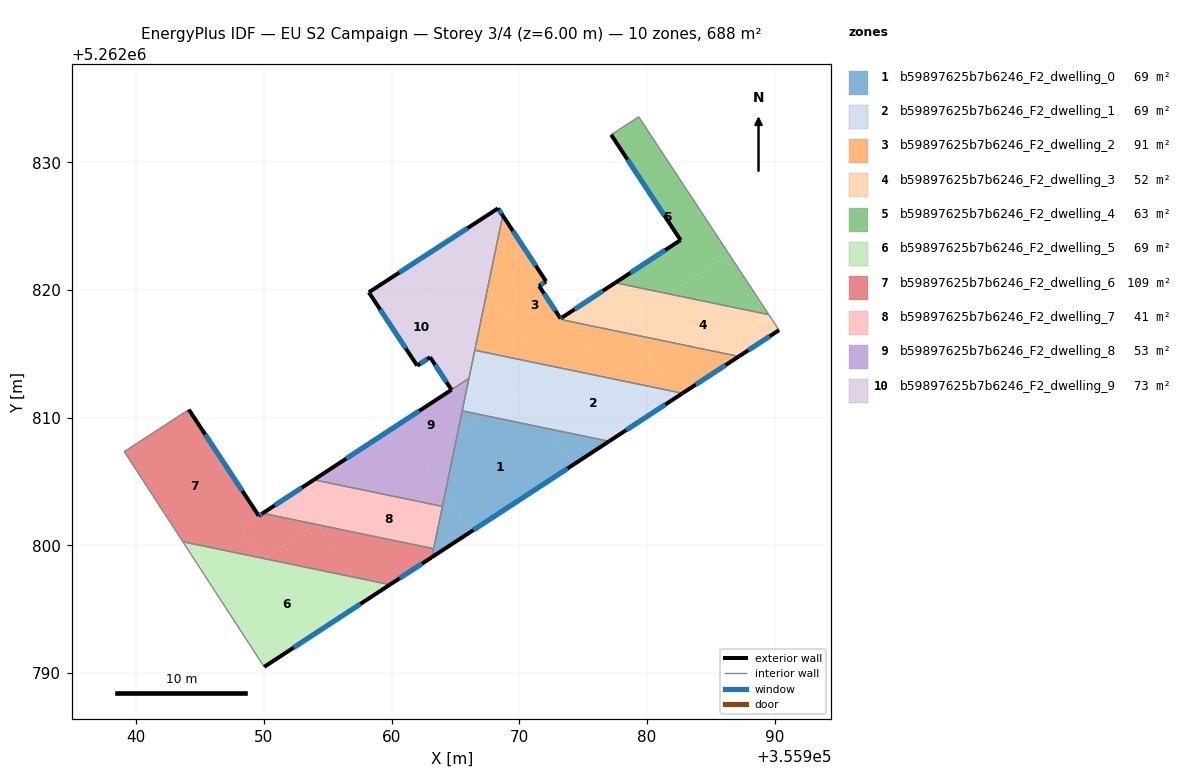
=== STOREY PLAN SPEC (per zone: floor XY polygon, exterior-wall plan segments, windows/doors) ===
zone 1: b59897625b7b6246_F2_dwelling_0  (68.8 m²)
  floor: (355972.38, 5262809.12) (355974.22, 5262806.31) (355966.15, 5262801.04) (355964.19, 5262804.05) (355965.20, 5262808.95) (355967.13, 5262810.21)
  floor: (355977.03, 5262808.16) (355974.22, 5262806.31) (355972.38, 5262809.12)
  floor: (355964.19, 5262804.05) (355966.15, 5262801.04) (355963.16, 5262799.08)
  floor: (355967.13, 5262810.21) (355965.20, 5262808.95) (355965.53, 5262810.54)
  exterior wall: (355963.16, 5262799.08) – (355977.03, 5262808.16)  [16.6 m]
    window: (355966.42, 5262801.21) – (355973.78, 5262806.03)  [14.0 m²]
  interior walls: 4
zone 2: b59897625b7b6246_F2_dwelling_1  (68.8 m²)
  floor: (355981.95, 5262812.09) (355982.28, 5262811.59) (355977.03, 5262808.16) (355972.38, 5262809.12) (355970.31, 5262812.29) (355972.88, 5262813.97)
  floor: (355970.31, 5262812.29) (355972.38, 5262809.12) (355967.13, 5262810.21)
  floor: (355982.78, 5262811.92) (355982.28, 5262811.59) (355981.95, 5262812.09)
  floor: (355971.49, 5262814.26) (355972.04, 5262813.42) (355968.32, 5262810.99) (355966.27, 5262814.12) (355966.52, 5262815.29)
  floor: (355972.88, 5262813.97) (355972.04, 5262813.42) (355971.49, 5262814.26)
  floor: (355966.27, 5262814.12) (355968.32, 5262810.99) (355967.13, 5262810.21) (355965.53, 5262810.54)
  exterior wall: (355977.03, 5262808.16) – (355982.78, 5262811.92)  [6.9 m]
    window: (355978.39, 5262809.04) – (355981.43, 5262811.04)  [5.8 m²]
  interior walls: 4
zone 3: b59897625b7b6246_F2_dwelling_2  (91.5 m²)
  floor: (355972.10, 5262820.68) (355971.55, 5262820.33) (355973.23, 5262817.78) (355973.36, 5262817.86) (355973.50, 5262817.64) (355977.29, 5262816.86) (355972.88, 5262813.97) (355971.49, 5262814.26) (355967.55, 5262820.28) (355968.70, 5262825.84)
  floor: (355987.19, 5262814.80) (355982.78, 5262811.92) (355981.95, 5262812.09) (355979.07, 5262816.49)
  floor: (355967.55, 5262820.28) (355971.49, 5262814.26) (355966.52, 5262815.29)
  floor: (355979.07, 5262816.49) (355981.95, 5262812.09) (355972.88, 5262813.97) (355977.29, 5262816.86)
  exterior wall: (355972.10, 5262820.68) – (355968.70, 5262825.84)  [6.2 m]
    window: (355971.30, 5262821.89) – (355969.50, 5262824.63)  [5.2 m²]
  exterior wall: (355971.55, 5262820.33) – (355972.10, 5262820.68)  [0.7 m]
    window: (355971.68, 5262820.41) – (355971.97, 5262820.60)  [0.6 m²]
  exterior wall: (355973.23, 5262817.78) – (355971.55, 5262820.33)  [3.1 m]
    window: (355972.84, 5262818.37) – (355971.94, 5262819.73)  [2.6 m²]
  exterior wall: (355973.36, 5262817.86) – (355973.23, 5262817.78)  [0.2 m]
    window: (355973.33, 5262817.84) – (355973.26, 5262817.79)  [0.1 m²]
  exterior wall: (355982.78, 5262811.92) – (355987.20, 5262814.80)  [5.3 m]
    window: (355983.82, 5262812.60) – (355986.16, 5262814.13)  [4.4 m²]
  interior walls: 4
zone 4: b59897625b7b6246_F2_dwelling_3  (51.8 m²)
  floor: (355989.55, 5262818.08) (355990.35, 5262816.86) (355987.20, 5262814.80) (355979.07, 5262816.49) (355978.37, 5262817.56) (355981.66, 5262819.71)
  floor: (355981.66, 5262819.71) (355978.37, 5262817.56) (355979.07, 5262816.49) (355973.50, 5262817.64) (355973.36, 5262817.86) (355977.52, 5262820.57)
  exterior wall: (355977.52, 5262820.57) – (355973.36, 5262817.86)  [5.0 m]
    window: (355976.54, 5262819.93) – (355974.34, 5262818.50)  [4.2 m²]
  exterior wall: (355987.20, 5262814.80) – (355990.35, 5262816.86)  [3.8 m]
    window: (355987.93, 5262815.29) – (355989.61, 5262816.38)  [3.2 m²]
  interior walls: 4
zone 5: b59897625b7b6246_F2_dwelling_4  (63.1 m²)
  floor: (355979.36, 5262833.57) (355986.42, 5262822.83) (355981.66, 5262819.71) (355977.52, 5262820.57) (355982.63, 5262823.92) (355977.20, 5262832.17)
  floor: (355986.42, 5262822.83) (355989.55, 5262818.08) (355981.66, 5262819.71)
  exterior wall: (355982.63, 5262823.92) – (355977.52, 5262820.57)  [6.1 m]
    window: (355981.43, 5262823.13) – (355978.72, 5262821.36)  [5.2 m²]
  exterior wall: (355977.20, 5262832.17) – (355982.63, 5262823.92)  [9.9 m]
    window: (355978.47, 5262830.23) – (355981.35, 5262825.85)  [8.3 m²]
  interior walls: 3
zone 6: b59897625b7b6246_F2_dwelling_5  (68.8 m²)
  floor: (355956.94, 5262797.54) (355958.09, 5262795.77) (355950.02, 5262790.49) (355946.13, 5262796.48) (355949.97, 5262798.98)
  floor: (355959.87, 5262796.93) (355958.09, 5262795.77) (355956.94, 5262797.54)
  floor: (355949.77, 5262799.02) (355949.85, 5262798.90) (355946.13, 5262796.48) (355943.65, 5262800.29)
  floor: (355949.97, 5262798.98) (355949.85, 5262798.90) (355949.77, 5262799.02)
  exterior wall: (355950.02, 5262790.49) – (355959.87, 5262796.93)  [11.8 m]
    window: (355952.34, 5262792.00) – (355957.56, 5262795.42)  [9.9 m²]
  interior walls: 2
zone 7: b59897625b7b6246_F2_dwelling_6  (108.6 m²)
  floor: (355944.12, 5262810.64) (355949.60, 5262802.32) (355948.21, 5262801.41) (355949.77, 5262799.02) (355943.65, 5262800.29) (355939.06, 5262807.35)
  floor: (355954.27, 5262801.62) (355956.94, 5262797.54) (355949.97, 5262798.98) (355954.06, 5262801.66)
  floor: (355954.06, 5262801.66) (355949.97, 5262798.98) (355949.77, 5262799.02) (355948.21, 5262801.41) (355949.91, 5262802.52)
  floor: (355963.29, 5262799.75) (355963.16, 5262799.08) (355959.87, 5262796.93) (355956.94, 5262797.54) (355954.27, 5262801.62)
  exterior wall: (355959.87, 5262796.93) – (355963.16, 5262799.08)  [3.9 m]
    window: (355960.64, 5262797.43) – (355962.38, 5262798.58)  [3.3 m²]
  exterior wall: (355949.60, 5262802.32) – (355944.12, 5262810.64)  [10.0 m]
    window: (355948.31, 5262804.28) – (355945.41, 5262808.69)  [8.4 m²]
  exterior wall: (355949.91, 5262802.52) – (355949.60, 5262802.32)  [0.4 m]
    window: (355949.83, 5262802.47) – (355949.67, 5262802.37)  [0.3 m²]
  interior walls: 5
zone 8: b59897625b7b6246_F2_dwelling_7  (40.5 m²)
  floor: (355963.98, 5262803.06) (355963.29, 5262799.75) (355954.27, 5262801.62) (355954.19, 5262801.74) (355958.07, 5262804.28)
  floor: (355958.07, 5262804.28) (355954.19, 5262801.74) (355954.06, 5262801.66) (355949.91, 5262802.52) (355953.92, 5262805.15)
  floor: (355954.19, 5262801.74) (355954.27, 5262801.62) (355954.06, 5262801.66)
  exterior wall: (355953.92, 5262805.15) – (355949.91, 5262802.52)  [4.8 m]
    window: (355952.98, 5262804.53) – (355950.85, 5262803.14)  [4.0 m²]
  interior walls: 3
zone 9: b59897625b7b6246_F2_dwelling_8  (52.6 m²)
  floor: (355966.06, 5262813.08) (355965.20, 5262808.95) (355961.27, 5262806.37) (355959.63, 5262808.88)
  floor: (355965.20, 5262808.95) (355964.19, 5262804.05) (355962.25, 5262807.01)
  floor: (355962.25, 5262807.01) (355964.19, 5262804.05) (355963.98, 5262803.06) (355958.07, 5262804.28)
  floor: (355959.63, 5262808.88) (355961.27, 5262806.37) (355958.07, 5262804.28) (355953.92, 5262805.15)
  exterior wall: (355964.70, 5262812.19) – (355953.92, 5262805.15)  [12.9 m]
    window: (355962.16, 5262810.54) – (355956.45, 5262806.80)  [10.9 m²]
  interior walls: 4
zone 10: b59897625b7b6246_F2_dwelling_9  (73.3 m²)
  floor: (355961.26, 5262821.80) (355966.27, 5262814.12) (355966.06, 5262813.08) (355964.70, 5262812.19) (355963.02, 5262814.75) (355962.01, 5262814.08) (355958.22, 5262819.82)
  floor: (355964.98, 5262824.22) (355967.55, 5262820.28) (355966.27, 5262814.12) (355961.26, 5262821.80)
  floor: (355968.34, 5262826.40) (355968.70, 5262825.84) (355967.55, 5262820.28) (355964.98, 5262824.22)
  exterior wall: (355962.01, 5262814.08) – (355963.02, 5262814.75)  [1.2 m]
    window: (355962.24, 5262814.24) – (355962.78, 5262814.59)  [1.0 m²]
  exterior wall: (355958.22, 5262819.82) – (355962.01, 5262814.08)  [6.9 m]
    window: (355959.11, 5262818.48) – (355961.12, 5262815.43)  [5.8 m²]
  exterior wall: (355968.34, 5262826.40) – (355958.22, 5262819.82)  [12.1 m]
    window: (355965.96, 5262824.86) – (355960.60, 5262821.37)  [10.2 m²]
  exterior wall: (355968.70, 5262825.84) – (355968.34, 5262826.40)  [0.7 m]
    window: (355968.62, 5262825.98) – (355968.42, 5262826.27)  [0.6 m²]
  exterior wall: (355963.02, 5262814.75) – (355964.70, 5262812.19)  [3.1 m]
    window: (355963.41, 5262814.15) – (355964.30, 5262812.79)  [2.6 m²]
  interior walls: 3

=== DERIVED (storey summary) ===
Building: EU S2 Campaign
Storey: 3 of 4  (floor level z = 6.00 m)
Storey gross floor area: 687.6 m²
Zones on this storey: 10
  - b59897625b7b6246_F2_dwelling_0: floor 68.8 m²; exterior wall 16.6 m (49.8 m²); 1 window(s) 14.0 m²; WWR 28.1%
  - b59897625b7b6246_F2_dwelling_1: floor 68.8 m²; exterior wall 6.9 m (20.6 m²); 1 window(s) 5.8 m²; WWR 28.1%
  - b59897625b7b6246_F2_dwelling_2: floor 91.5 m²; exterior wall 15.3 m (45.9 m²); 5 window(s) 12.9 m²; WWR 28.1%
  - b59897625b7b6246_F2_dwelling_3: floor 51.8 m²; exterior wall 8.7 m (26.2 m²); 2 window(s) 7.4 m²; WWR 28.1%
  - b59897625b7b6246_F2_dwelling_4: floor 63.1 m²; exterior wall 16.0 m (48.0 m²); 2 window(s) 13.5 m²; WWR 28.1%
  - b59897625b7b6246_F2_dwelling_5: floor 68.8 m²; exterior wall 11.8 m (35.3 m²); 1 window(s) 9.9 m²; WWR 28.1%
  - b59897625b7b6246_F2_dwelling_6: floor 108.6 m²; exterior wall 14.3 m (42.8 m²); 3 window(s) 12.0 m²; WWR 28.1%
  - b59897625b7b6246_F2_dwelling_7: floor 40.5 m²; exterior wall 4.8 m (14.4 m²); 1 window(s) 4.0 m²; WWR 28.1%
  - b59897625b7b6246_F2_dwelling_8: floor 52.6 m²; exterior wall 12.9 m (38.6 m²); 1 window(s) 10.9 m²; WWR 28.1%
  - b59897625b7b6246_F2_dwelling_9: floor 73.3 m²; exterior wall 23.9 m (71.6 m²); 5 window(s) 20.1 m²; WWR 28.1%
Zone adjacency (shared interzone walls):
  - b59897625b7b6246_F2_dwelling_0 ↔ b59897625b7b6246_F2_dwelling_1
  - b59897625b7b6246_F2_dwelling_0 ↔ b59897625b7b6246_F2_dwelling_6
  - b59897625b7b6246_F2_dwelling_0 ↔ b59897625b7b6246_F2_dwelling_7
  - b59897625b7b6246_F2_dwelling_0 ↔ b59897625b7b6246_F2_dwelling_8
  - b59897625b7b6246_F2_dwelling_1 ↔ b59897625b7b6246_F2_dwelling_2
  - b59897625b7b6246_F2_dwelling_1 ↔ b59897625b7b6246_F2_dwelling_8
  - b59897625b7b6246_F2_dwelling_1 ↔ b59897625b7b6246_F2_dwelling_9
  - b59897625b7b6246_F2_dwelling_2 ↔ b59897625b7b6246_F2_dwelling_3
  - b59897625b7b6246_F2_dwelling_2 ↔ b59897625b7b6246_F2_dwelling_9
  - b59897625b7b6246_F2_dwelling_3 ↔ b59897625b7b6246_F2_dwelling_4
  - b59897625b7b6246_F2_dwelling_5 ↔ b59897625b7b6246_F2_dwelling_6
  - b59897625b7b6246_F2_dwelling_6 ↔ b59897625b7b6246_F2_dwelling_7
  - b59897625b7b6246_F2_dwelling_7 ↔ b59897625b7b6246_F2_dwelling_8
  - b59897625b7b6246_F2_dwelling_8 ↔ b59897625b7b6246_F2_dwelling_9